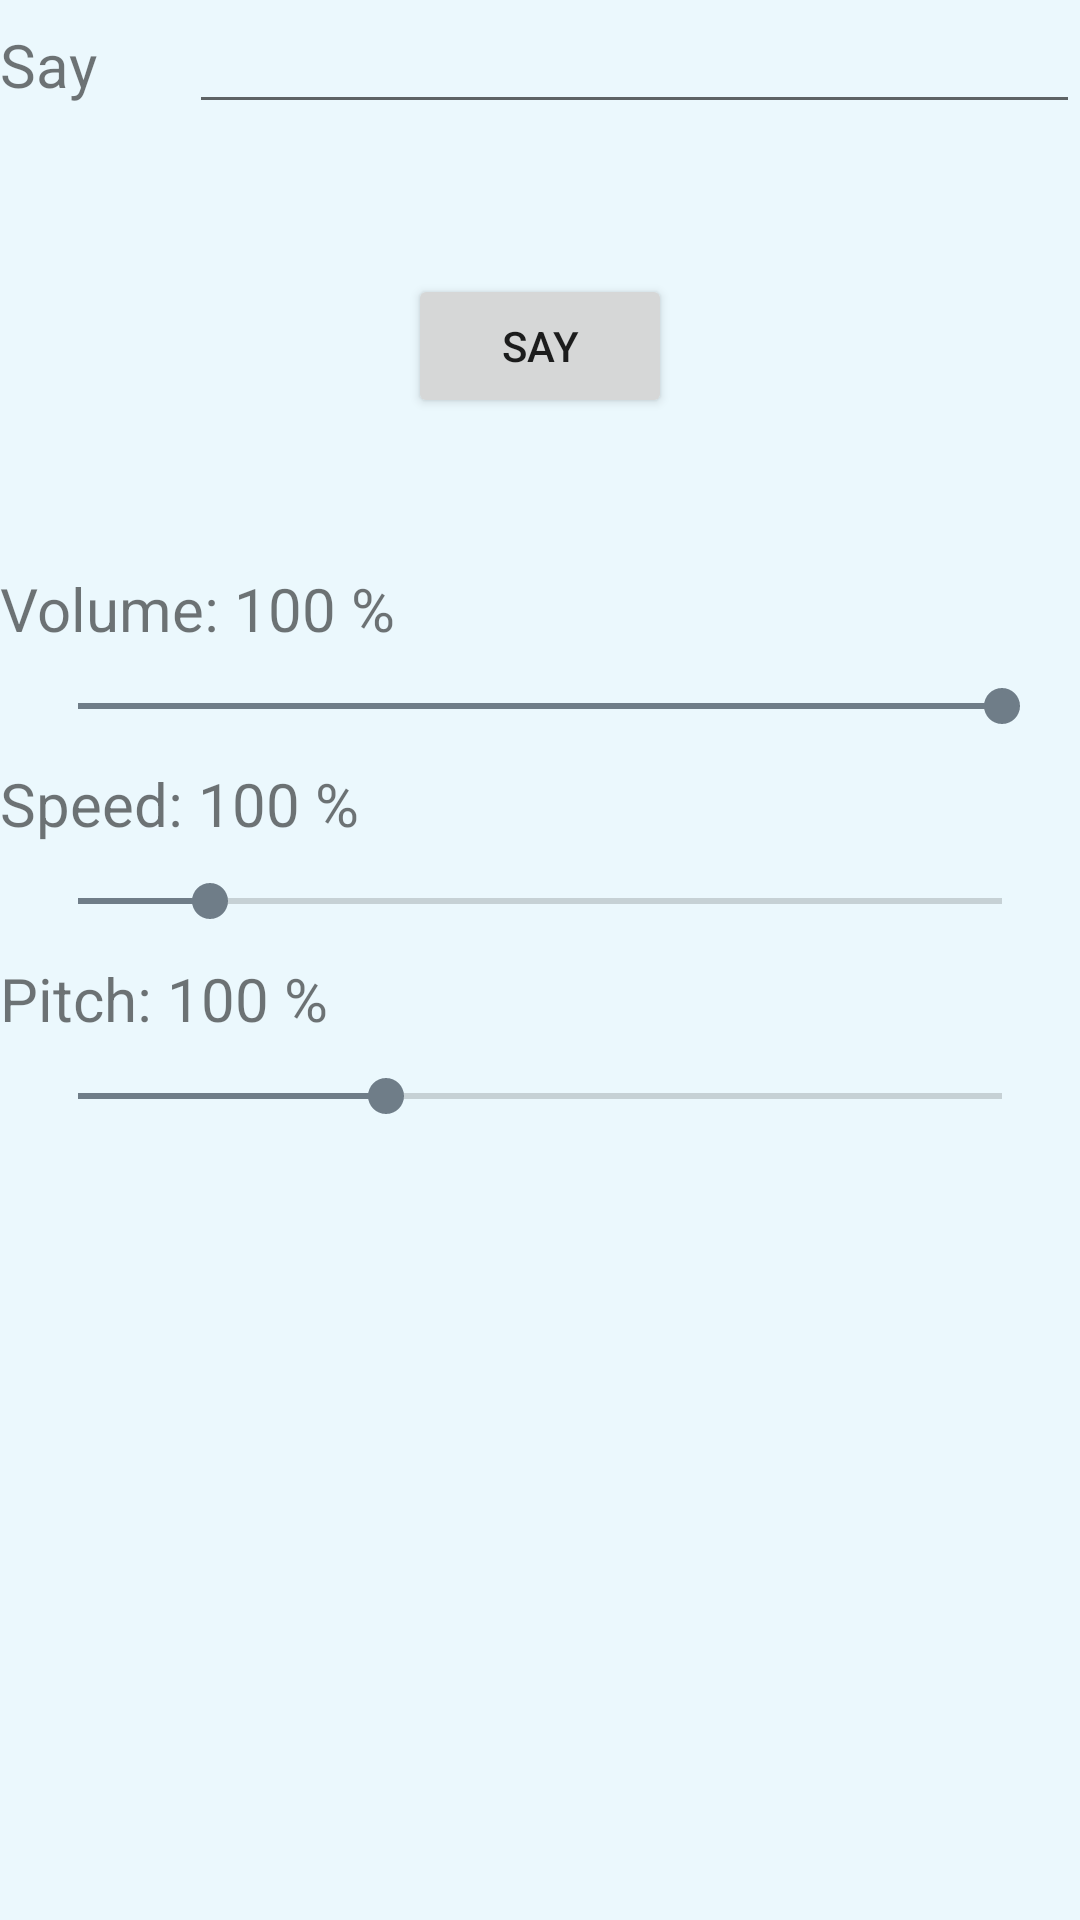

The Android layout XML behind this screen, and the referenced resources:
<!-- AndroidManifest.xml: application theme AppTheme -->
<!-- res/layout/fragment_speak.xml -->
<?xml version="1.0" encoding="utf-8"?>
<LinearLayout xmlns:android="http://schemas.android.com/apk/res/android"
    android:layout_width="match_parent"
    android:layout_height="match_parent"
    android:orientation="vertical">

    <LinearLayout
        android:layout_width="match_parent"
        android:layout_height="wrap_content"
        android:orientation="horizontal">
        <TextView
            android:layout_weight="0.1"
            android:layout_width="wrap_content"
            android:layout_height="wrap_content"
            android:text="@string/say"
            android:textSize="20sp"/>

        <EditText
            android:layout_weight="0.9"
            android:layout_width="wrap_content"
            android:layout_height="wrap_content"
            android:inputType="text"
            android:id="@+id/sayText" />
    </LinearLayout>


    <Button
        android:layout_margin="50dp"
        android:text="@string/say"
        android:layout_width="wrap_content"
        android:layout_height="wrap_content"
        android:layout_gravity="center"
        android:id="@+id/sayButton"/>


    
    <TextView
        android:layout_width="wrap_content"
        android:layout_height="wrap_content"
        android:text="@string/volume_100"
        android:textSize="20sp"
        android:id="@+id/volumeText"/>

    <SeekBar
        android:layout_width="match_parent"
        android:layout_height="wrap_content"
        android:layout_margin="10dp"
        android:max="100"
        android:progress="100"
        android:id="@+id/seekBarVolume"/>

    
    <TextView
        android:layout_width="wrap_content"
        android:layout_height="wrap_content"
        android:text="@string/speed_100"
        android:textSize="20sp"
        android:id="@+id/speedText"/>

    <SeekBar
        android:layout_margin="10dp"
        android:layout_width="match_parent"
        android:layout_height="wrap_content"
        android:max="350"
        android:progress="50"
        android:id="@+id/seekBarSpeed"/>

    
    <TextView
        android:layout_width="wrap_content"
        android:layout_height="wrap_content"
        android:text="@string/pitch_100"
        android:textSize="20sp"
        android:id="@+id/pitchText"/>

    <SeekBar
        android:layout_margin="10dp"
        android:layout_width="match_parent"
        android:layout_height="wrap_content"
        android:max="150"
        android:progress="50"
        android:id="@+id/seekBarPitch"/>

</LinearLayout>
<!-- resources referenced by this layout -->
<resources>
  <string name="pitch_100">Pitch: 100 %</string>
  <string name="say">Say</string>
  <string name="speed_100">Speed: 100 %</string>
  <string name="volume_100">Volume: 100 %</string>
  <style name="AppTheme" parent="Theme.AppCompat.Light.NoActionBar">
          
          <item name="colorPrimary">@color/colorPrimary</item>
          <item name="colorPrimaryDark">@color/colorPrimaryDark</item>
          <item name="colorAccent">@color/colorAccent</item>
          <item name="android:colorBackground">@color/colorBackground</item>
          <item name="android:elevation">4dp</item>
      </style>
  <color name="colorPrimary">#009FE3</color>
  <color name="colorPrimaryDark">#0F2639</color>
  <color name="colorAccent">#6F7D88</color>
  <color name="colorBackground">#EBF8FD</color>
</resources>
